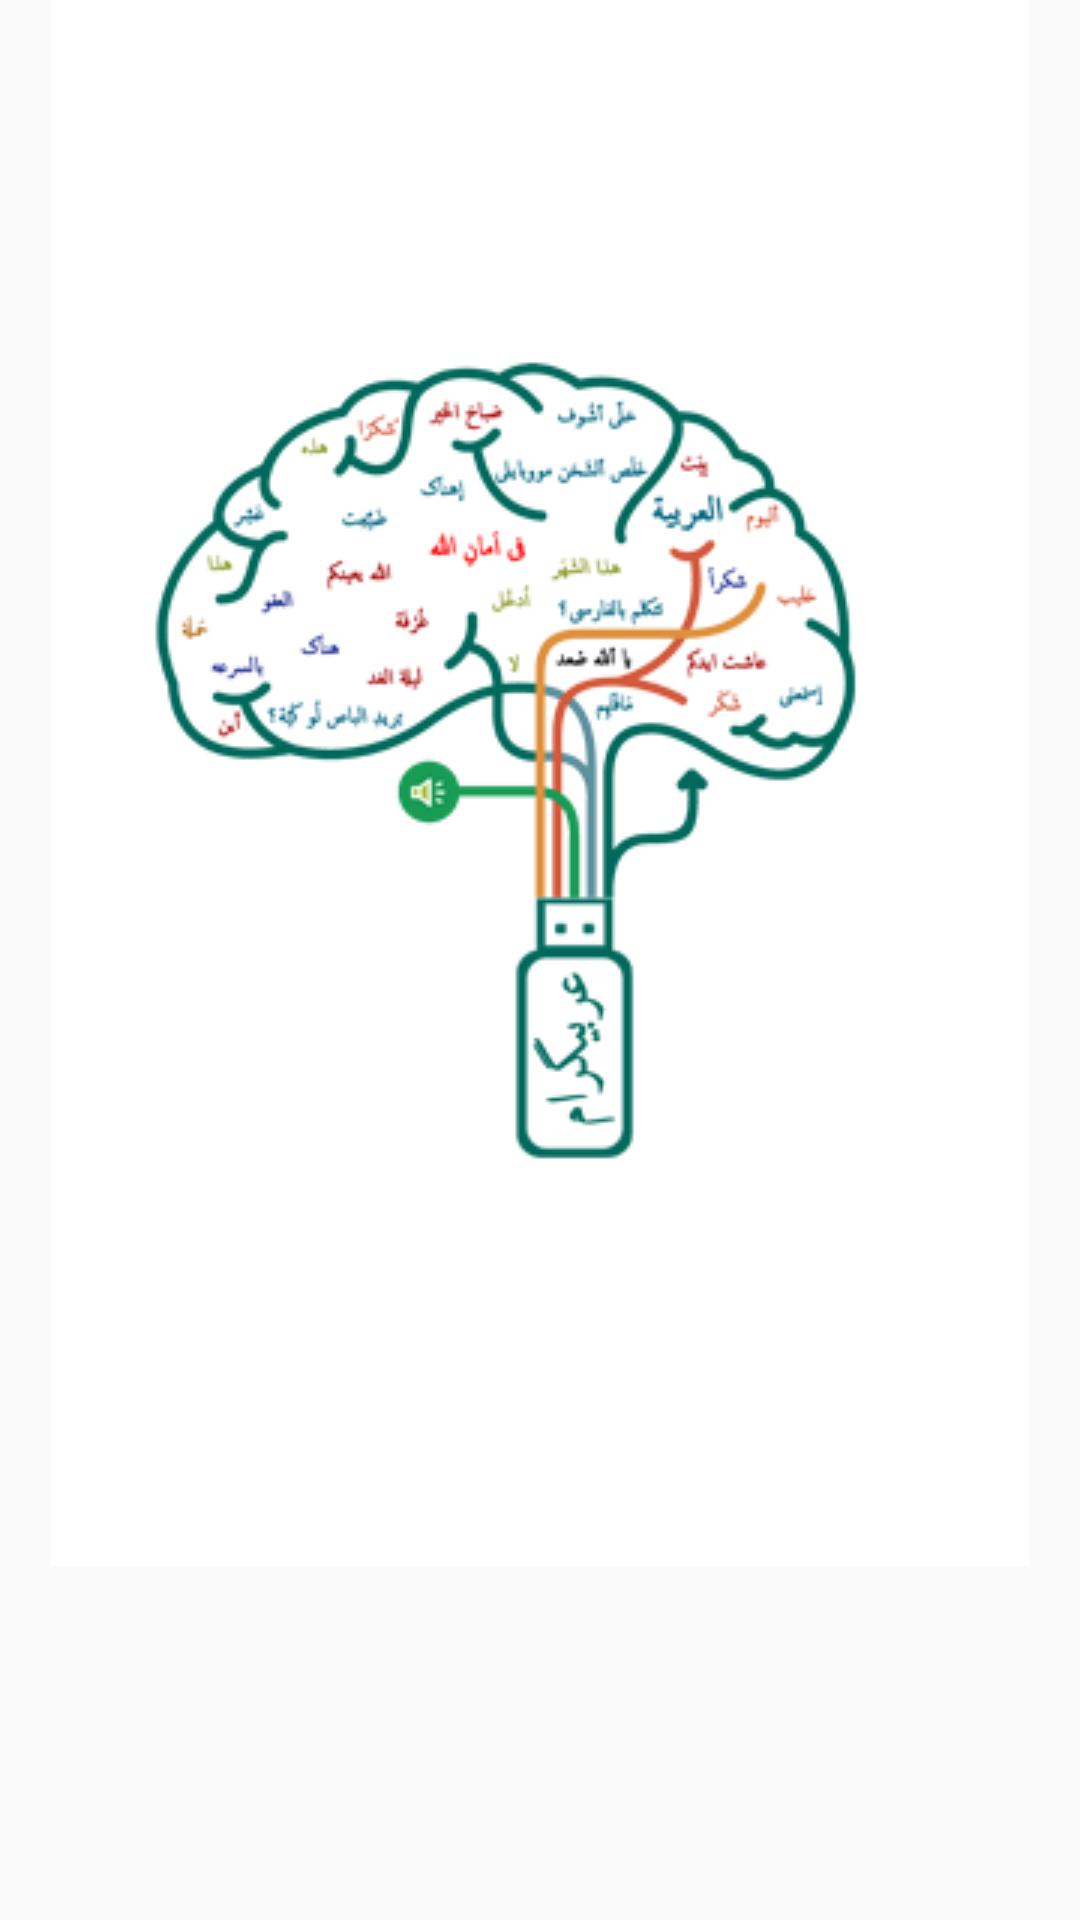

Write the Android layout XML for this screen, with the resource values it uses.
<!-- AndroidManifest.xml: application theme AppTheme -->
<!-- res/layout/activity_splash_screen.xml -->
<?xml version="1.0" encoding="utf-8"?>
<RelativeLayout
    xmlns:app="http://schemas.android.com/apk/res-auto"
    xmlns:tools="http://schemas.android.com/tools"
    xmlns:android="http://schemas.android.com/apk/res/android"
    android:layout_width="match_parent"
    android:layout_height="match_parent"
    tools:context="com.arabic_app_teacher.Activity.SplashScreen">


    <ImageView
        android:layout_centerHorizontal="true"
        android:layout_width="wrap_content"
        android:layout_height="wrap_content"
        android:scaleType="center"
        android:background="@drawable/splash" />

</RelativeLayout>
<!-- resources referenced by this layout -->
<resources>
  <!-- drawable splash: png bitmap (drawable, 38208 bytes) -->
  <style name="AppTheme" parent="Theme.AppCompat.Light.NoActionBar">
          
          <item name="colorPrimary">@color/colorPrimary</item>
          <item name="colorPrimaryDark">@color/colorPrimaryDark</item>
          <item name="colorAccent">@color/colorAccent</item>
          <item name="windowNoTitle">true</item>
          <item name="windowActionBar">false</item>
      </style>
  <color name="colorPrimary">#307d3d</color>
  <color name="colorPrimaryDark">#1e5e2f</color>
  <color name="colorAccent">#FF4081</color>
</resources>
